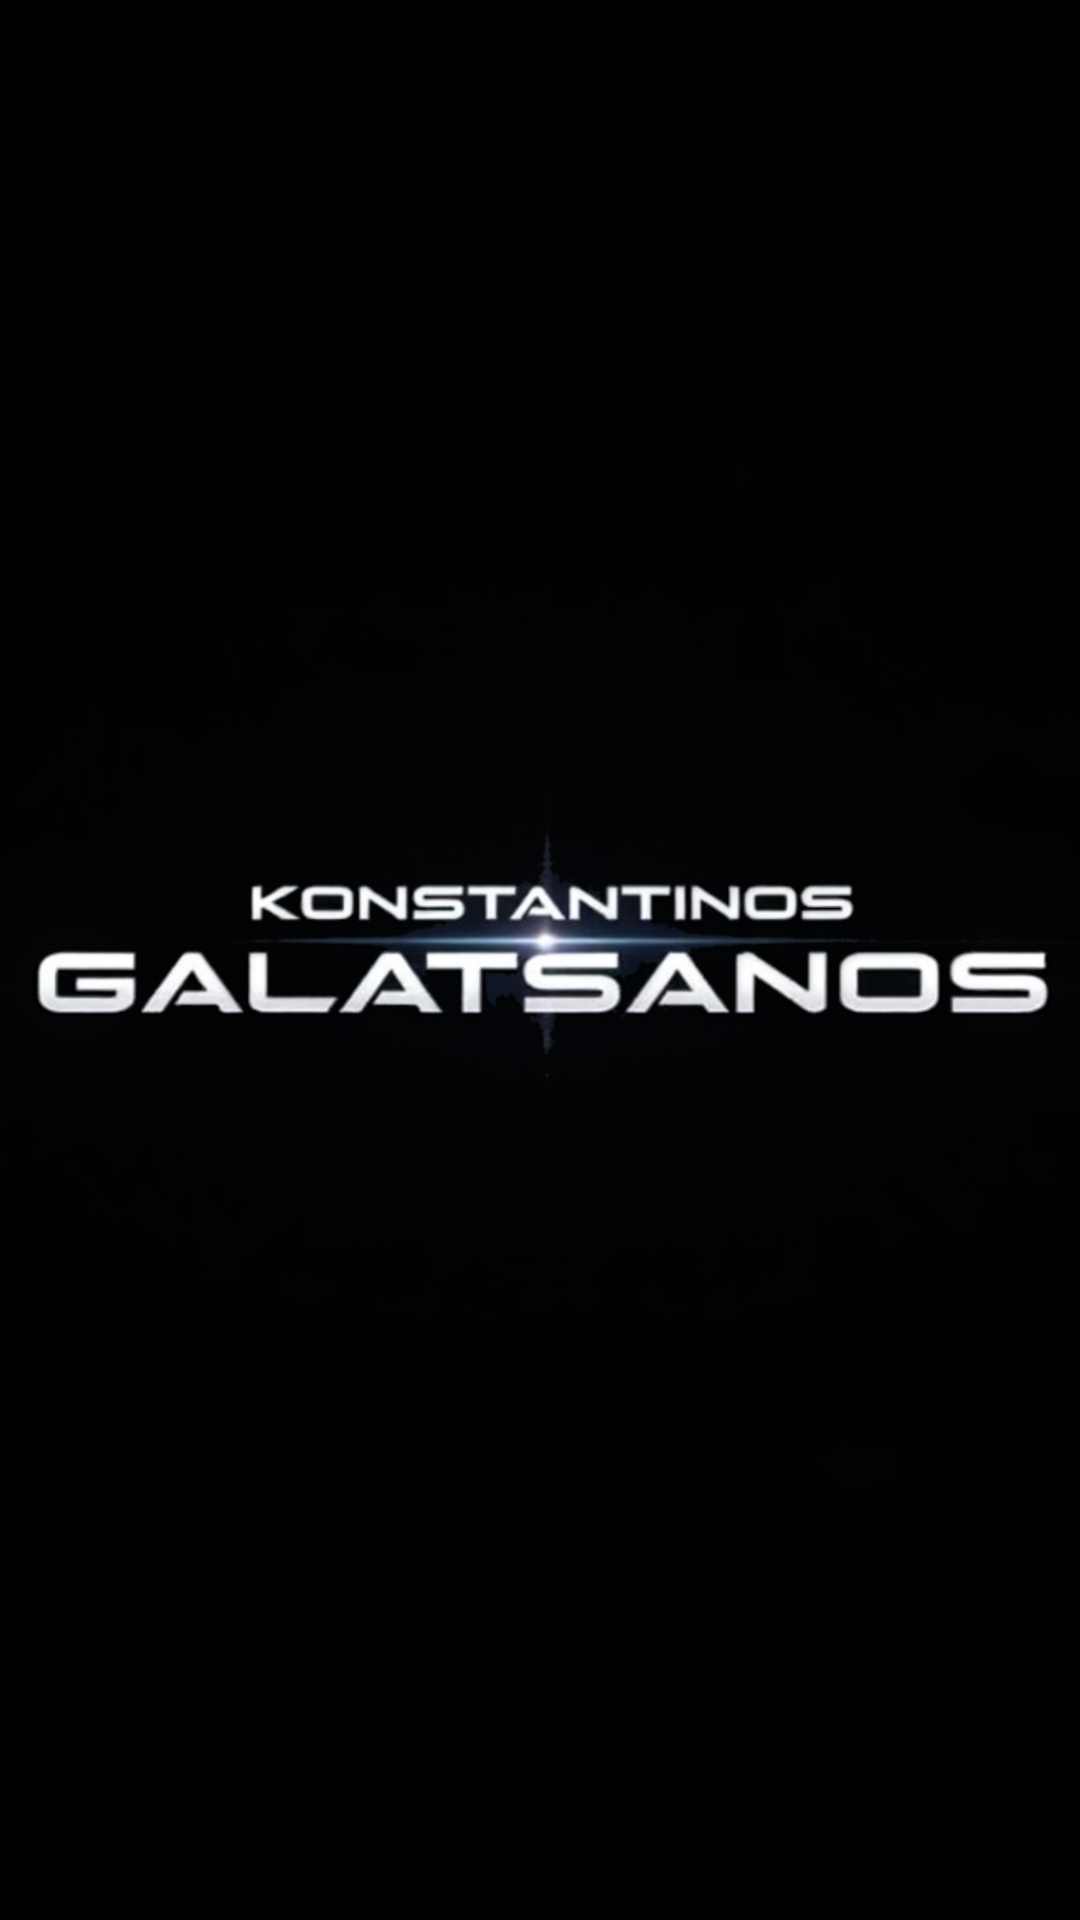

This screen was rendered from an Android layout file. Write that file and the resources it references.
<!-- AndroidManifest.xml: application theme Theme.PrecisionFade -->
<!-- res/layout/activity_splash.xml -->
<?xml version="1.0" encoding="utf-8"?>
<FrameLayout xmlns:android="http://schemas.android.com/apk/res/android"
    android:layout_width="match_parent"
    android:layout_height="match_parent"
    android:background="@android:color/black">

    <ImageView
        android:id="@+id/splashLogo"
        android:layout_width="wrap_content"
        android:layout_height="wrap_content"
        android:layout_gravity="center"
        android:scaleType="centerInside"
        android:src="@drawable/splash_logo"
        android:visibility="visible" />
</FrameLayout>
<!-- resources referenced by this layout -->
<resources>
  <!-- drawable splash_logo: png bitmap (drawable, 258168 bytes) -->
  <style name="Theme.PrecisionFade" parent="Theme.MaterialComponents.DayNight.NoActionBar">
          <item name="android:statusBarColor">#000000</item> 
          <item name="android:navigationBarColor">#000000</item> 
          <item name="android:windowLightStatusBar">false</item> 
      </style>
</resources>
